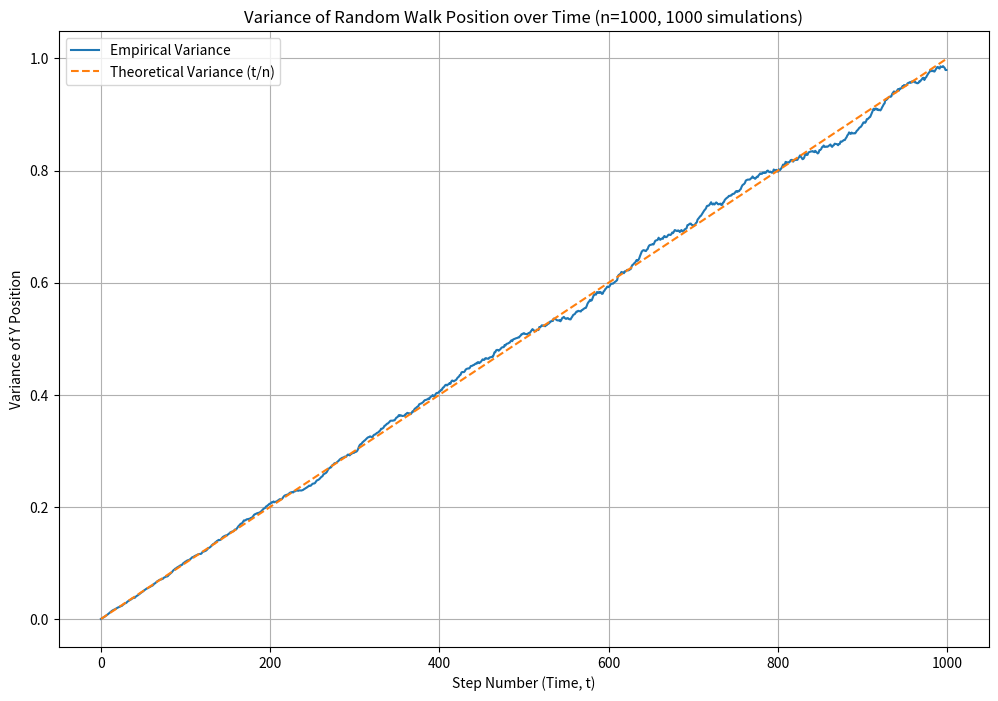
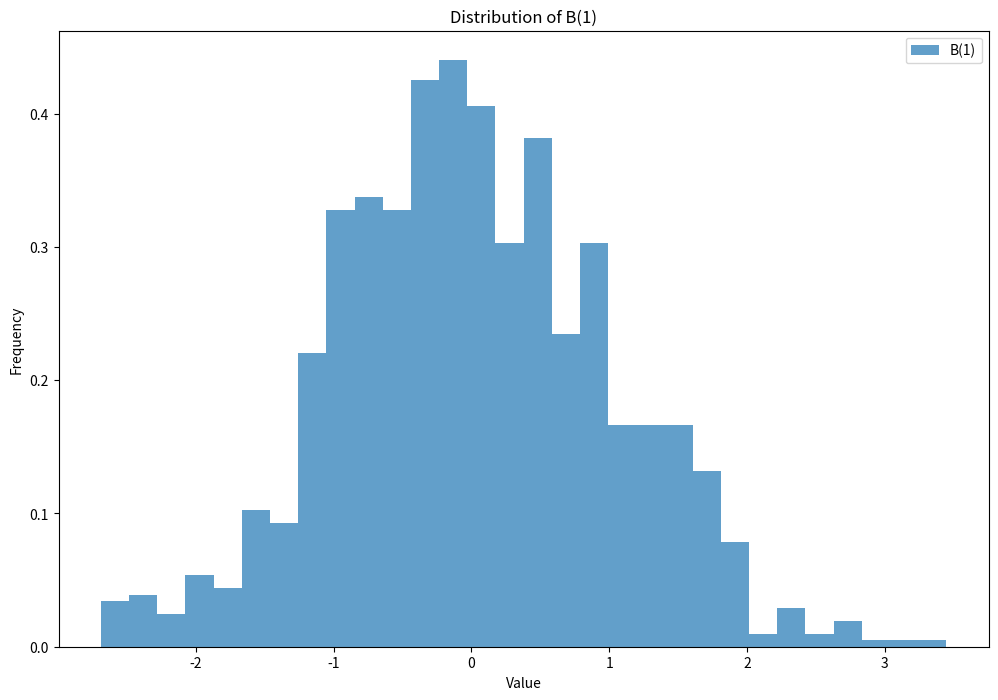

Reproduce these figures in Python, in order.
import matplotlib.pyplot as plt
import numpy as np

def main(): 

   # random_walk_q1(10)
    #random_walk_q1(100)
    #random_walk_q1(1000)
    #random_walk_q1(10000)

    # Run Q2: 100 simulations with n=1000
    #random_walk_q2(100)

    random_walk_q3(1000)
def random_walk_q1(n): 

    stepsize = 1/np.sqrt(n)
    x= np.zeros(n)
    y= np.zeros(n)

    for i in range(n):
        x[i] = i
        if i == 0:
            y[i] = 0
        else: 
            y[i] += np.random.choice([-1,1])*stepsize + y[i-1]

    # Plot the complete path outside the loop
    plt.plot(x, y, 'b-') # Plot x vs y as a continuous blue line
    plt.title(f"1D Random Walk ({n} steps)") # Add a title
    plt.xlabel("Step Number (Time)") # Label x-axis
    plt.ylabel("Position (Y)") # Label y-axis
    plt.grid(True) # Add a grid
    plt.show()

def random_walk_q2(num_simulations):
    n = 1000  # Fixed number of steps
    stepsize = 1 / np.sqrt(n)

    plt.figure(figsize=(12, 8))  # Create a figure to hold all plots

    for _ in range(num_simulations):
        # Initialize position arrays for this simulation
        x = np.zeros(n)
        y = np.zeros(n)

        # Perform the random walk calculation
        for i in range(n):
            x[i] = i
            if i > 0:
                # Calculate next step based on previous position
                y[i] = y[i-1] + np.random.choice([-1, 1]) * stepsize
            # y[0] remains 0 (initial position)

        # Plot this specific walk on the figure
        # Matplotlib cycles colors automatically
        plt.plot(x, y, alpha=0.5) # Use alpha for better visibility with many lines

    # Configure and display the final plot after all simulations are plotted
    plt.title(f"{num_simulations} Random Walks (n={n} steps)")
    plt.xlabel("Step Number (Time)")
    plt.ylabel("Position (Y)")
    plt.grid(True)
    plt.show()

def random_walk_q3(num_simulations):

    n = 1000  # Fixed number of steps
    stepsize = 1 / np.sqrt(n)

    # Array to store the y-position of each simulation at each step
    all_y_positions = np.zeros((num_simulations, n))

    # x values (time steps) are the same for all simulations
    x_steps = np.arange(n)

    for sim_index in range(num_simulations):
        # Initialize y position array for this simulation
        y = np.zeros(n)

        # Perform the random walk calculation
        for i in range(1, n): # Start from step 1
            # Calculate next step based on previous position
            y[i] = y[i-1] + np.random.choice([-1, 1]) * stepsize
        
        # Store the y-path of this simulation
        all_y_positions[sim_index, :] = y

    # Calculate the variance across simulations for each time step
    empirical_variances = np.var(all_y_positions, axis=0)
    
    # Calculate theoretical variance: i * stepsize^2
    theoretical_variances = x_steps * (stepsize**2)

    # Plot the empirical and theoretical variance over time
    plt.figure(figsize=(12, 8))
    plt.plot(x_steps, empirical_variances, label='Empirical Variance')
    plt.plot(x_steps, theoretical_variances, label='Theoretical Variance (t/n)', linestyle='--')
    
    plt.title(f"Variance of Random Walk Position over Time (n={n}, {num_simulations} simulations)")
    plt.xlabel("Step Number (Time, t)")
    plt.ylabel("Variance of Y Position")
    plt.legend()
    plt.grid(True)
    plt.show()
    
    # --- Covariance Calculation ---
    idx1, idx2 = 300, 600
    if n > idx1 and n > idx2:
        # Extract positions at the specified steps
        y_at_idx1 = all_y_positions[:, idx1]
        y_at_idx2 = all_y_positions[:, idx2]

        # -- Method 1: Using np.cov (Population Covariance, ddof=0) --
        cov_matrix = np.cov(y_at_idx1, y_at_idx2, ddof=0)
        empirical_covariance_np = cov_matrix[0, 1] # or cov_matrix[1, 0]


        print(f"Empirical Covariance (s=0.3, t=0.6): {empirical_covariance_np:.6f}")
    
    # We now plot the distribution of B(1). 
    plt.figure(figsize=(12, 8))
    plt.hist(all_y_positions[:, -1], bins=30, density=True, alpha=0.7, label='B(1)')
    plt.title('Distribution of B(1)')
    plt.xlabel('Value')
    plt.ylabel('Frequency')
    plt.legend()
    plt.show()

if __name__ == "__main__":
    np.random.seed(123)
    main()
